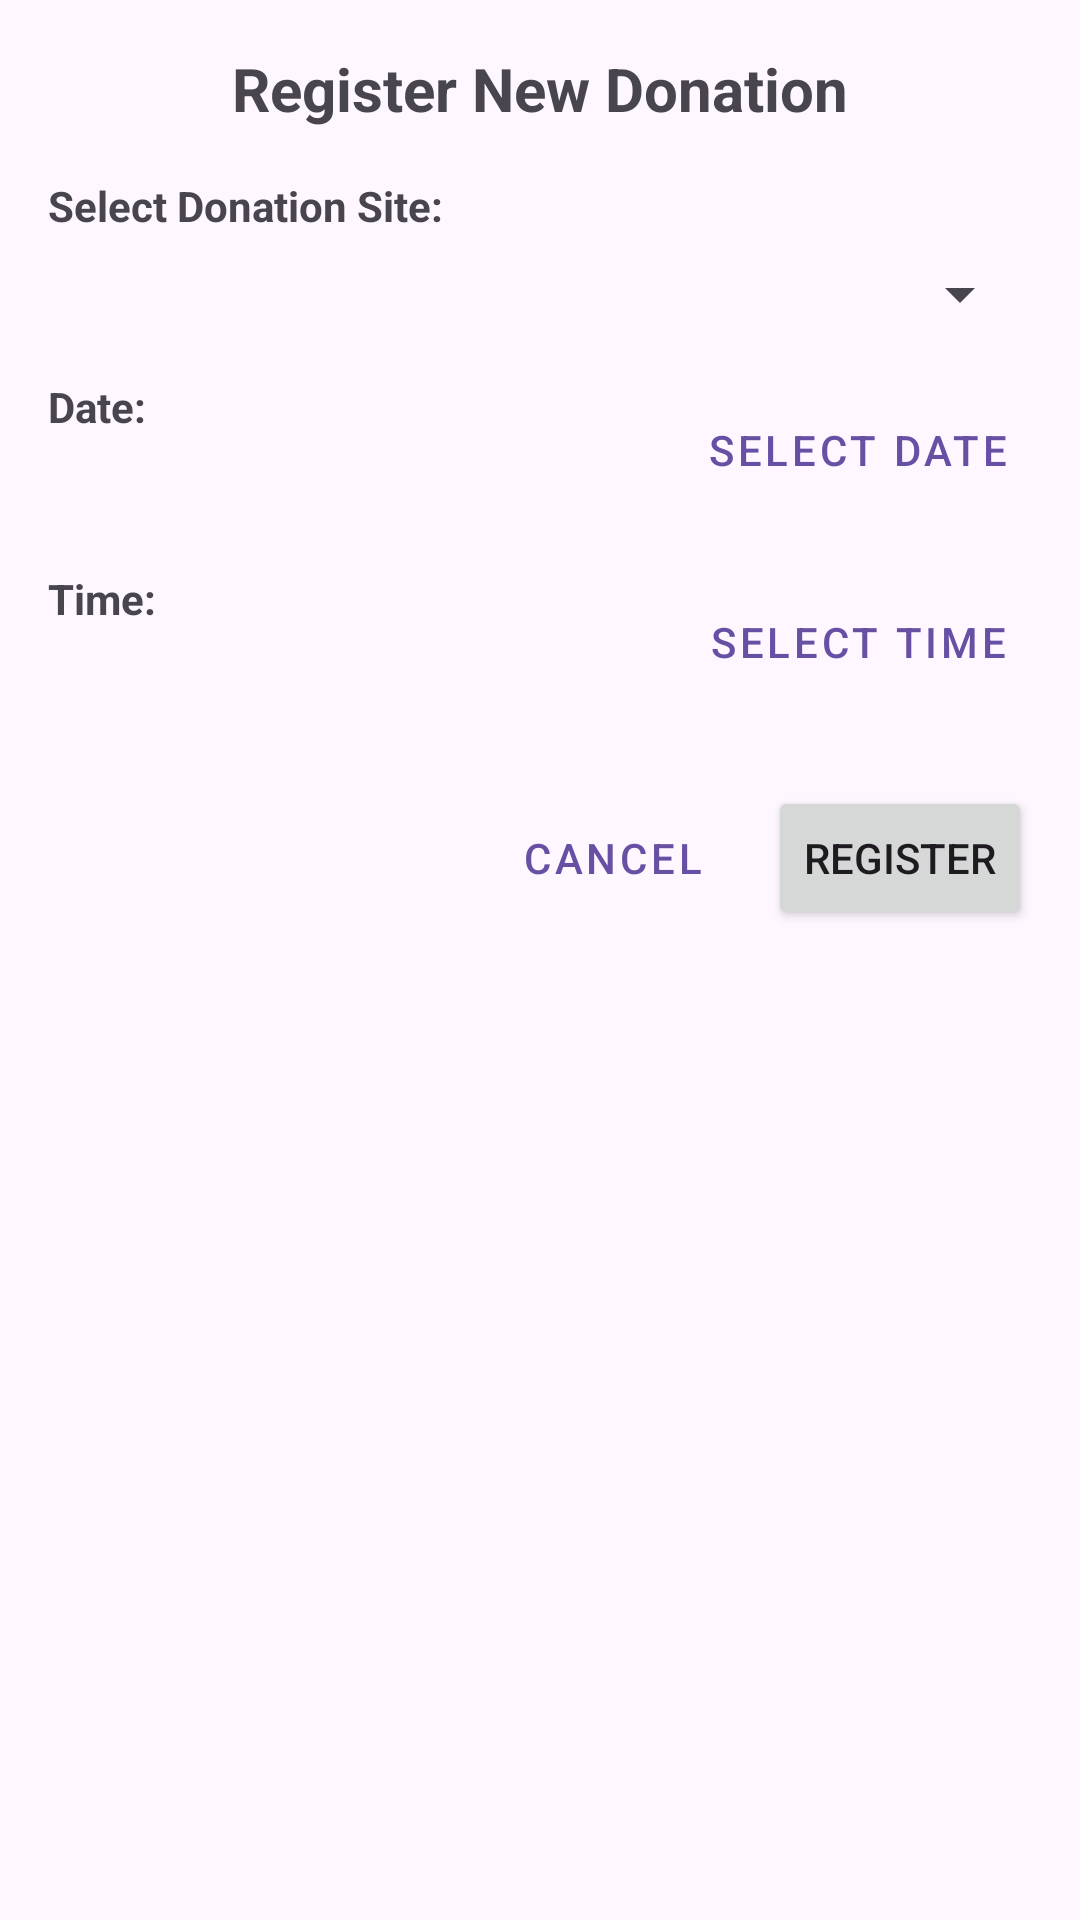

Write the Android layout XML for this screen, with the resource values it uses.
<!-- AndroidManifest.xml: application theme Theme.Assignment_2 -->
<!-- res/layout/fragment_new_donation_dialog.xml -->
<?xml version="1.0" encoding="utf-8"?>
<LinearLayout xmlns:android="http://schemas.android.com/apk/res/android"
    android:layout_width="match_parent"
    android:layout_height="wrap_content"
    android:orientation="vertical"
    android:padding="16dp">

    <TextView
        android:layout_width="match_parent"
        android:layout_height="wrap_content"
        android:text="Register New Donation"
        android:textAlignment="center"
        android:textSize="20sp"
        android:textStyle="bold"
        android:layout_marginBottom="16dp" />

    <TextView
        android:layout_width="match_parent"
        android:layout_height="wrap_content"
        android:text="Select Donation Site:"
        android:textStyle="bold"
        android:layout_marginBottom="8dp" />

    <Spinner
        android:id="@+id/siteSpinner"
        android:layout_width="match_parent"
        android:layout_height="wrap_content"
        android:layout_marginBottom="16dp" />

    <LinearLayout
        android:layout_width="match_parent"
        android:layout_height="wrap_content"
        android:orientation="horizontal"
        android:layout_marginBottom="16dp">

        <LinearLayout
            android:layout_width="0dp"
            android:layout_height="wrap_content"
            android:layout_weight="1"
            android:orientation="vertical">

            <TextView
                android:layout_width="wrap_content"
                android:layout_height="wrap_content"
                android:text="Date:"
                android:textStyle="bold" />

            <TextView
                android:id="@+id/dateTextView"
                android:layout_width="wrap_content"
                android:layout_height="wrap_content"
                android:layout_marginTop="4dp" />
        </LinearLayout>

        <Button
            android:id="@+id/selectDateButton"
            android:layout_width="wrap_content"
            android:layout_height="wrap_content"
            android:text="Select Date"
            style="@style/Widget.MaterialComponents.Button.TextButton" />
    </LinearLayout>

    <LinearLayout
        android:layout_width="match_parent"
        android:layout_height="wrap_content"
        android:orientation="horizontal"
        android:layout_marginBottom="24dp">

        <LinearLayout
            android:layout_width="0dp"
            android:layout_height="wrap_content"
            android:layout_weight="1"
            android:orientation="vertical">

            <TextView
                android:layout_width="wrap_content"
                android:layout_height="wrap_content"
                android:text="Time:"
                android:textStyle="bold" />

            <TextView
                android:id="@+id/timeTextView"
                android:layout_width="wrap_content"
                android:layout_height="wrap_content"
                android:layout_marginTop="4dp" />
        </LinearLayout>

        <Button
            android:id="@+id/selectTimeButton"
            android:layout_width="wrap_content"
            android:layout_height="wrap_content"
            android:text="Select Time"
            style="@style/Widget.MaterialComponents.Button.TextButton" />
    </LinearLayout>

    <LinearLayout
        android:layout_width="match_parent"
        android:layout_height="wrap_content"
        android:orientation="horizontal"
        android:gravity="end">

        <Button
            android:id="@+id/cancelButton"
            android:layout_width="wrap_content"
            android:layout_height="wrap_content"
            android:text="Cancel"
            style="@style/Widget.MaterialComponents.Button.TextButton" />

        <Button
            android:id="@+id/registerButton"
            android:layout_width="wrap_content"
            android:layout_height="wrap_content"
            android:text="Register"
            android:layout_marginStart="8dp" />
    </LinearLayout>

</LinearLayout>
<!-- resources referenced by this layout -->
<resources>
  <style name="Theme.Assignment_2" parent="Theme.MaterialComponents.DayNight.DarkActionBar">
          
          <item name="colorPrimary">@color/purple_500</item>
          <item name="colorPrimaryVariant">@color/purple_700</item>
          <item name="colorOnPrimary">@color/white</item>
          
          <item name="colorSecondary">@color/teal_200</item>
          <item name="colorSecondaryVariant">@color/teal_700</item>
          <item name="colorOnSecondary">@color/black</item>
          
          <item name="android:statusBarColor">?attr/colorPrimaryVariant</item>
          
      </style>
  <color name="purple_500">#FF6200EE</color>
  <color name="purple_700">#FF3700B3</color>
  <color name="white">#FFFFFFFF</color>
  <color name="teal_200">#FF03DAC5</color>
  <color name="teal_700">#FF018786</color>
  <color name="black">#FF000000</color>
</resources>
